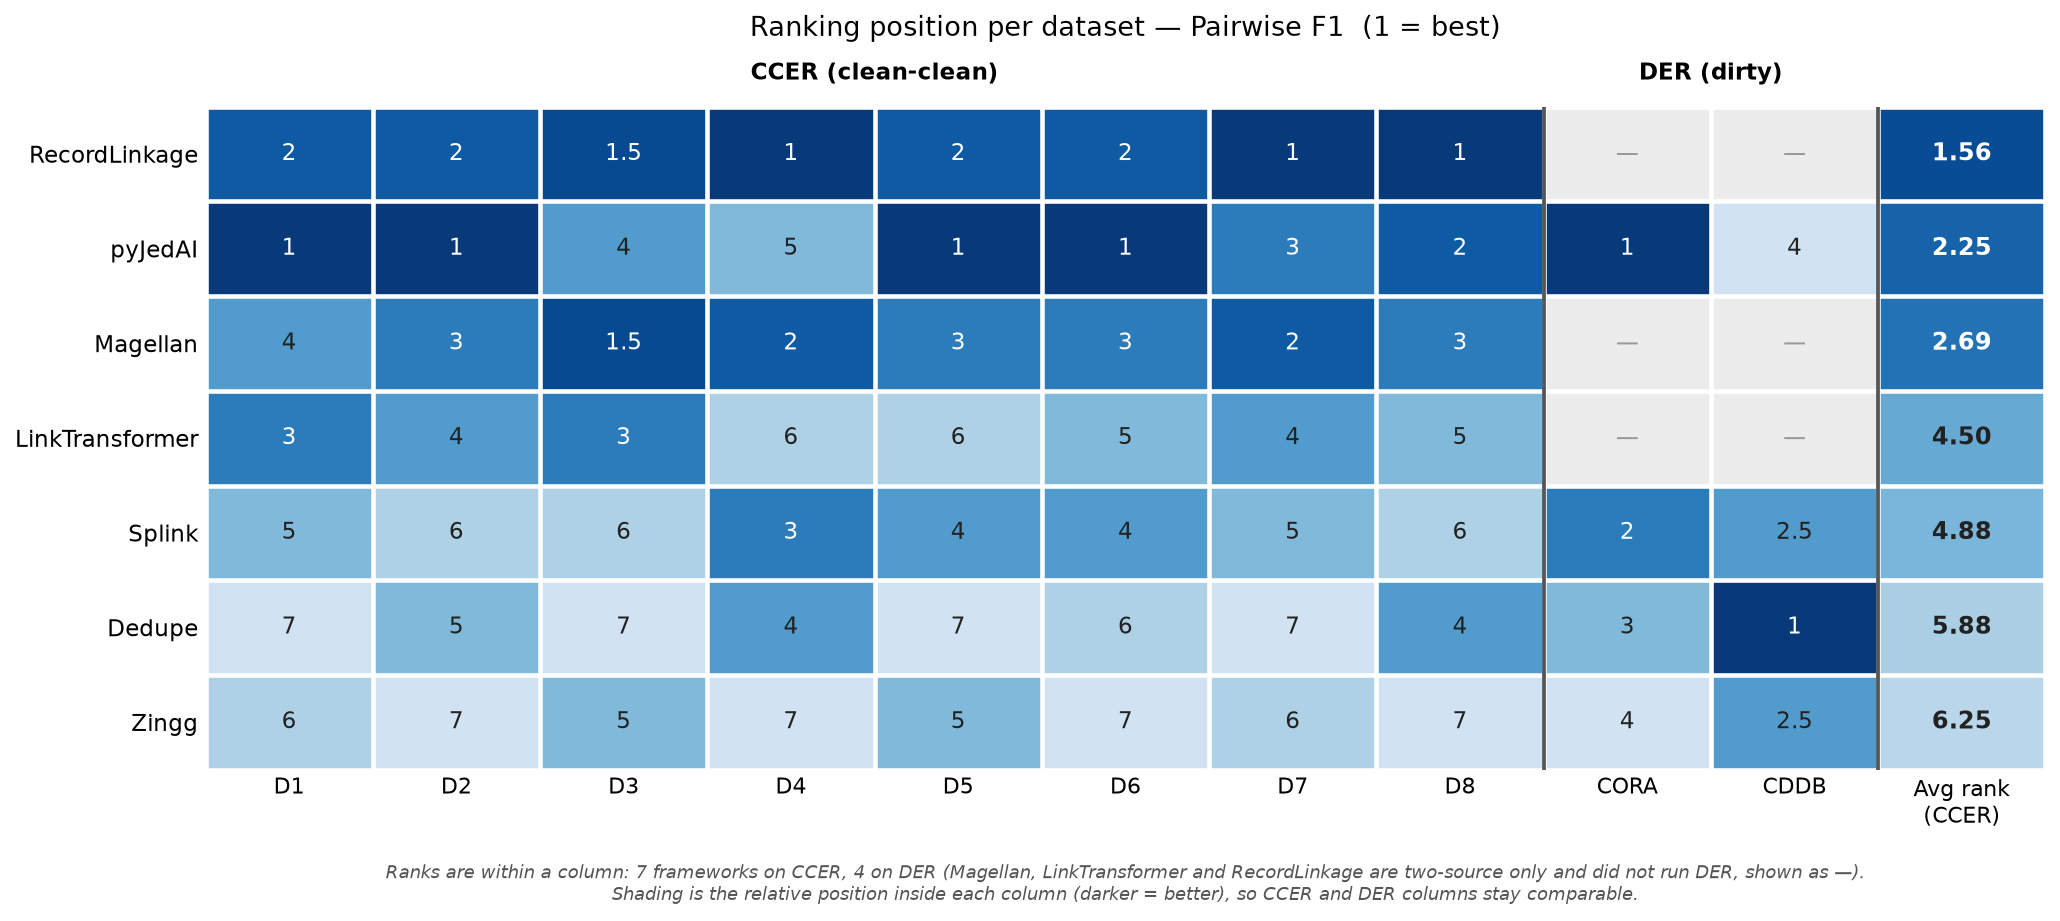

Values plotted in this chart, from the file beside it:
, Dedupe, Splink, Zingg, Magellan, pyJedAI, LinkTransformer, RecordLinkage
D1, 7.0, 5.0, 6.0, 4.0, 1.0, 3.0, 2.0
D2, 5.0, 6.0, 7.0, 3.0, 1.0, 4.0, 2.0
D3, 7.0, 6.0, 5.0, 1.5, 4.0, 3.0, 1.5
D4, 4.0, 3.0, 7.0, 2.0, 5.0, 6.0, 1.0
D5, 7.0, 4.0, 5.0, 3.0, 1.0, 6.0, 2.0
D6, 6.0, 4.0, 7.0, 3.0, 1.0, 5.0, 2.0
D7, 7.0, 5.0, 6.0, 2.0, 3.0, 4.0, 1.0
D8, 4.0, 6.0, 7.0, 3.0, 2.0, 5.0, 1.0
CORA, 3.0, 2.0, 4.0, , 1.0, , 
CDDB, 1.0, 2.5, 2.5, , 4.0, , 
Avg rank (CCER), 5.88, 4.88, 6.25, 2.69, 2.25, 4.5, 1.56
